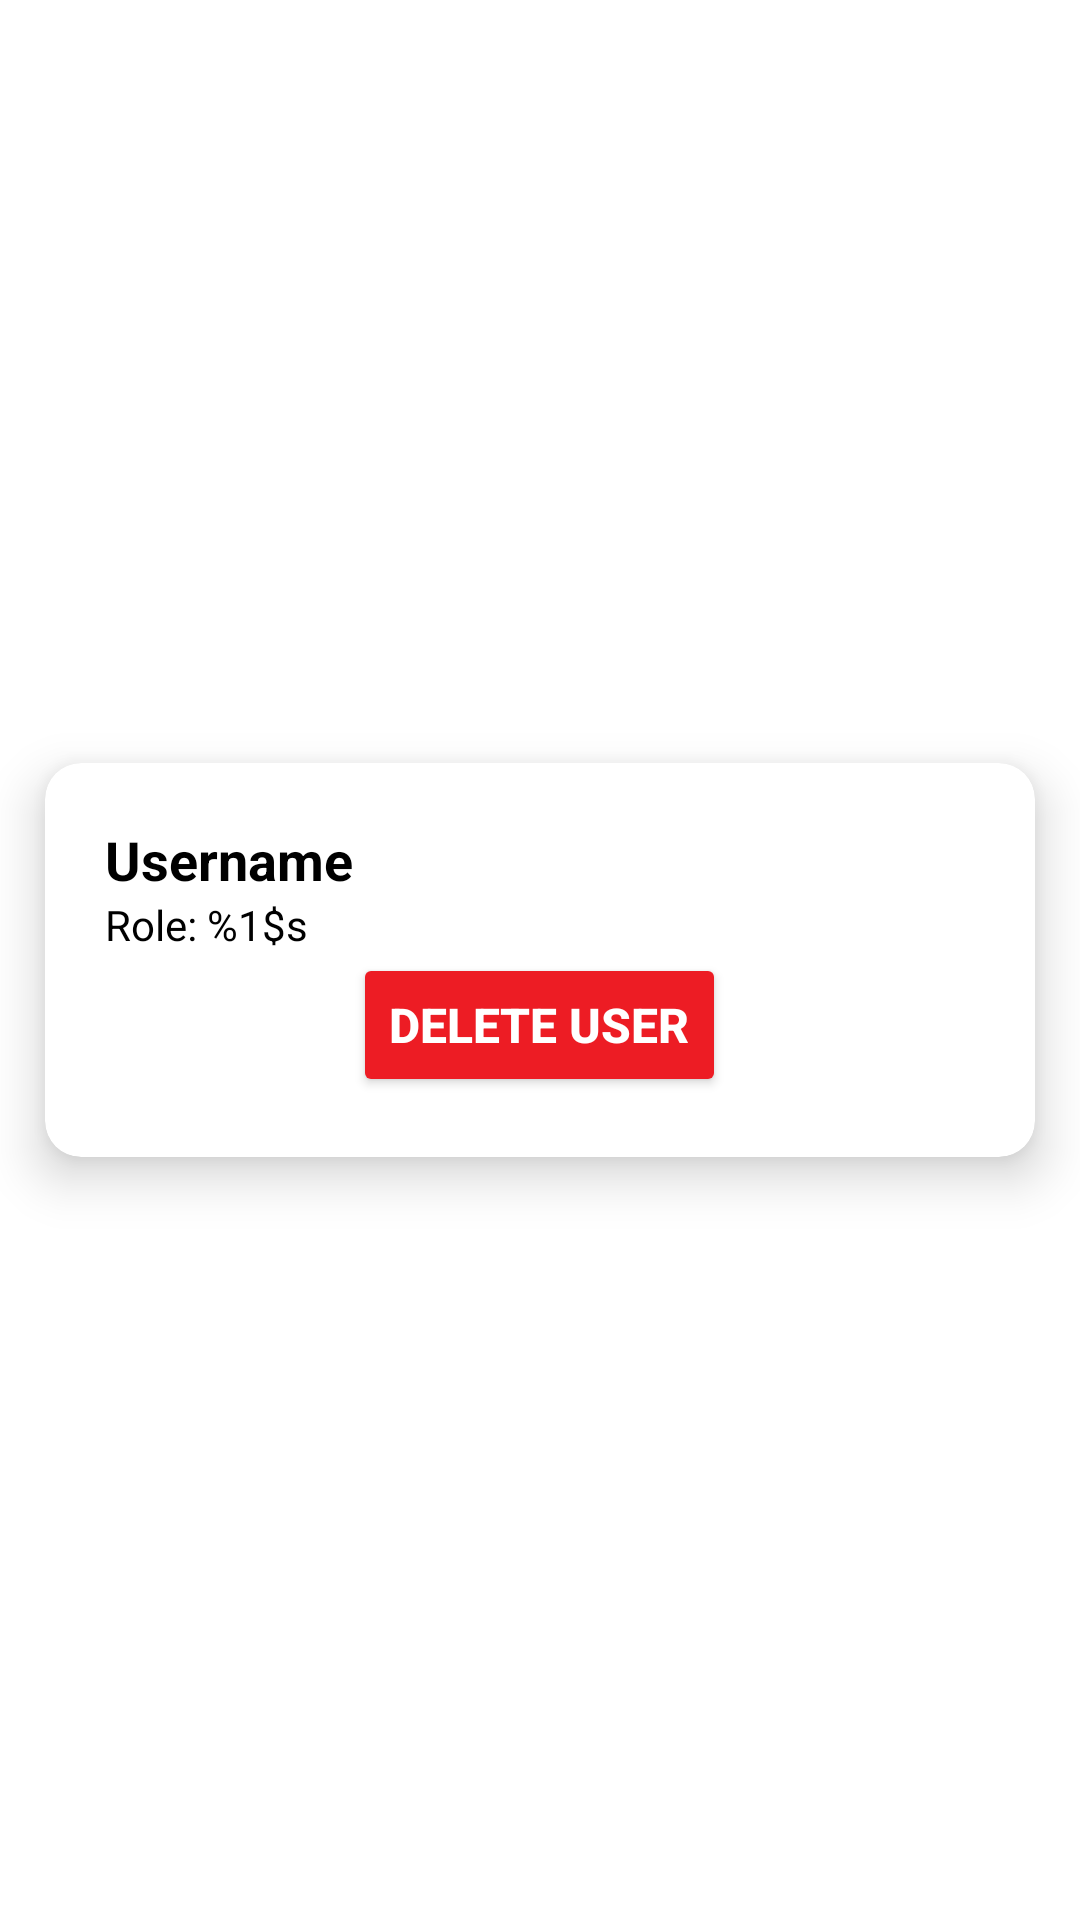

The Android layout XML behind this screen, and the referenced resources:
<!-- AndroidManifest.xml: application theme Theme.MyApplication -->
<!-- res/layout/list_users.xml -->
<?xml version="1.0" encoding="utf-8"?>
<androidx.constraintlayout.widget.ConstraintLayout
    xmlns:android="http://schemas.android.com/apk/res/android"
    xmlns:tools="http://schemas.android.com/tools"
    xmlns:app="http://schemas.android.com/apk/res-auto"
    android:layout_width="match_parent"
    android:layout_height="wrap_content"
    android:orientation="vertical">

    <androidx.cardview.widget.CardView
        android:layout_width="match_parent"
        android:layout_height="wrap_content"
        android:layout_margin="15dp"
        app:cardCornerRadius="12dp"
        app:cardElevation="10dp"
        app:cardBackgroundColor="@android:color/white"
        app:layout_constraintTop_toTopOf="parent"
        app:layout_constraintBottom_toBottomOf="parent"
        app:layout_constraintStart_toStartOf="parent"
        app:layout_constraintEnd_toEndOf="parent">

        <ScrollView
            android:layout_width="match_parent"
            android:layout_height="match_parent"
            app:layout_constraintBottom_toBottomOf="parent"
            app:layout_constraintEnd_toEndOf="parent"
            app:layout_constraintStart_toStartOf="parent"
            app:layout_constraintTop_toTopOf="parent">

            <LinearLayout
                android:layout_width="match_parent"
                android:layout_height="wrap_content"
                android:gravity="center"
                android:orientation="vertical"
                android:padding="20dp">

                <TextView
                    android:id="@+id/tvFriendName"
                    android:layout_width="match_parent"
                    android:layout_height="wrap_content"
                    android:layout_weight="1"
                    android:text="@string/username_placeholder"
                    android:textColor="@color/black"
                    android:textSize="18sp"
                    android:textStyle="bold"
                    tools:ignore="Suspicious0dp" />

                <TextView
                    android:id="@+id/tvRole"
                    android:layout_width="match_parent"
                    android:layout_height="wrap_content"
                    android:layout_weight="1"
                    android:text="@string/role_format"
                    android:textColor="@color/black"
                    android:textSize="14sp"
                    tools:ignore="Suspicious0dp" />

                <Button
                    android:id="@+id/btnDelete"
                    android:layout_width="wrap_content"
                    android:layout_height="wrap_content"
                    android:backgroundTint="@color/red"
                    android:text="@string/delete_user"
                    android:textColor="@color/white"
                    android:textSize="16sp"
                    android:textStyle="bold"
                    app:cornerRadius="50dp" />
            </LinearLayout>
        </ScrollView>
    </androidx.cardview.widget.CardView>
</androidx.constraintlayout.widget.ConstraintLayout>
<!-- resources referenced by this layout -->
<resources>
  <color name="black">#FF000000</color>
  <color name="red">#ED1C24</color>
  <color name="white">#FFFFFFFF</color>
  <string name="delete_user">Delete User</string>
  <string name="role_format">Role: %1$s</string>
  <string name="username_placeholder">Username</string>
  <style name="Theme.MyApplication" parent="Theme.MaterialComponents.DayNight.NoActionBar">
          
          
          <item name="colorPrimary">@color/black</item>
          <item name="colorPrimaryVariant">@color/layout_background</item>
          <item name="colorOnPrimary">@color/white</item>
          
          <item name="colorSecondary">@color/black</item>
          <item name="colorSecondaryVariant">@color/teal_700</item>
          <item name="colorOnSecondary">@color/black</item>
          
          <item name="android:statusBarColor">?attr/colorPrimaryVariant</item>
          
      </style>
  <color name="layout_background">#222830</color>
  <color name="teal_700">#FF018786</color>
</resources>
